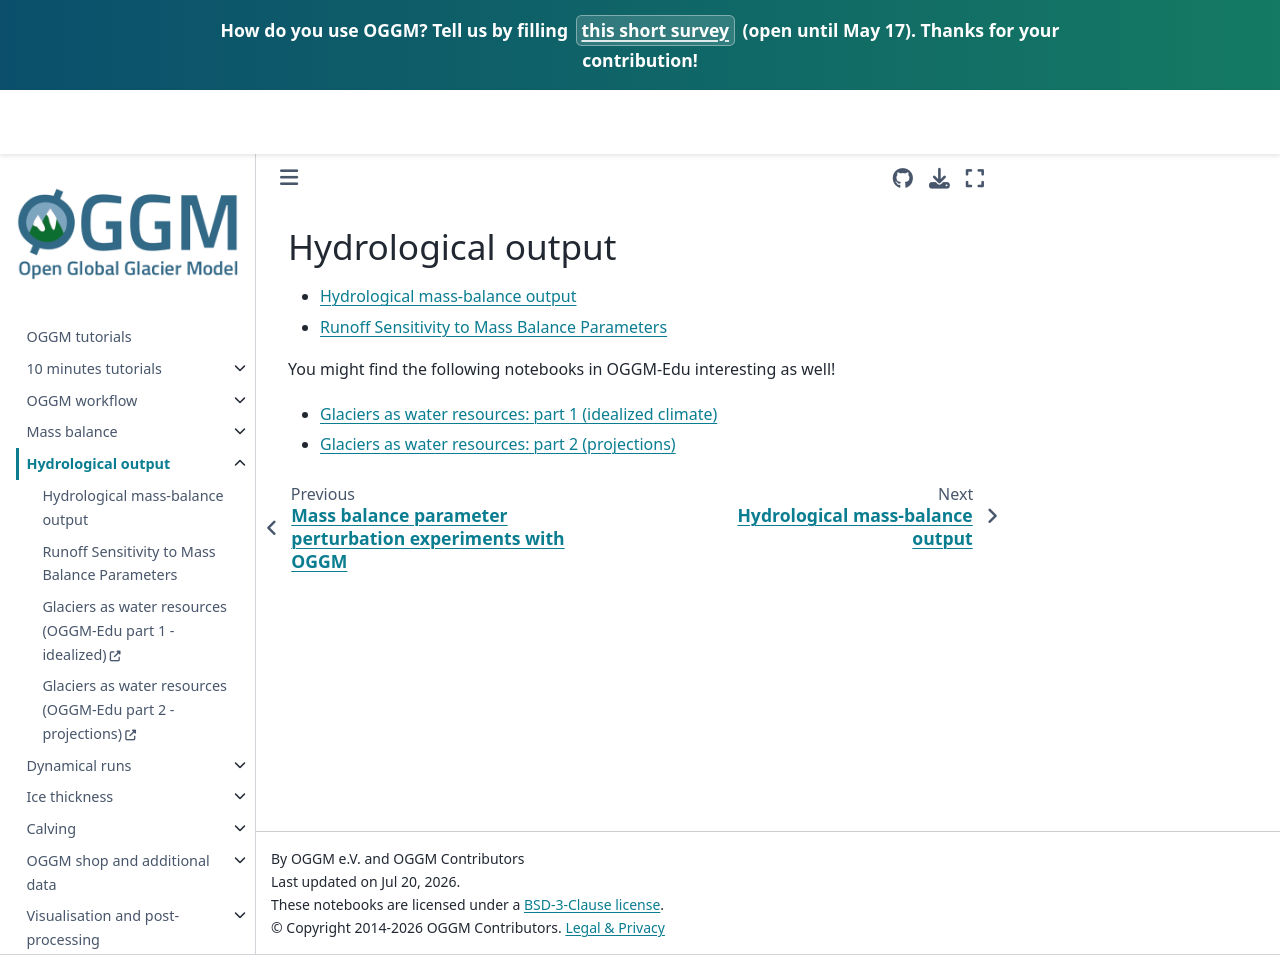

repository: OGGM/tutorials · page: master/book/hydro.html · generator: jekyll

# Hydrological output

- [](../notebooks/tutorials/hydrological_output.ipynb)
- [](../notebooks/tutorials/runoff_sensitivity.ipynb)

You might find the following notebooks in OGGM-Edu interesting as well!

- [Glaciers as water resources: part 1 (idealized climate)](https://oggm.org/oggm-edu-notebooks/oggm-edu/glacier_water_resources.html)
- [Glaciers as water resources: part 2 (projections)](https://oggm.org/oggm-edu-notebooks/oggm-edu/glacier_water_resources_projections.html)
